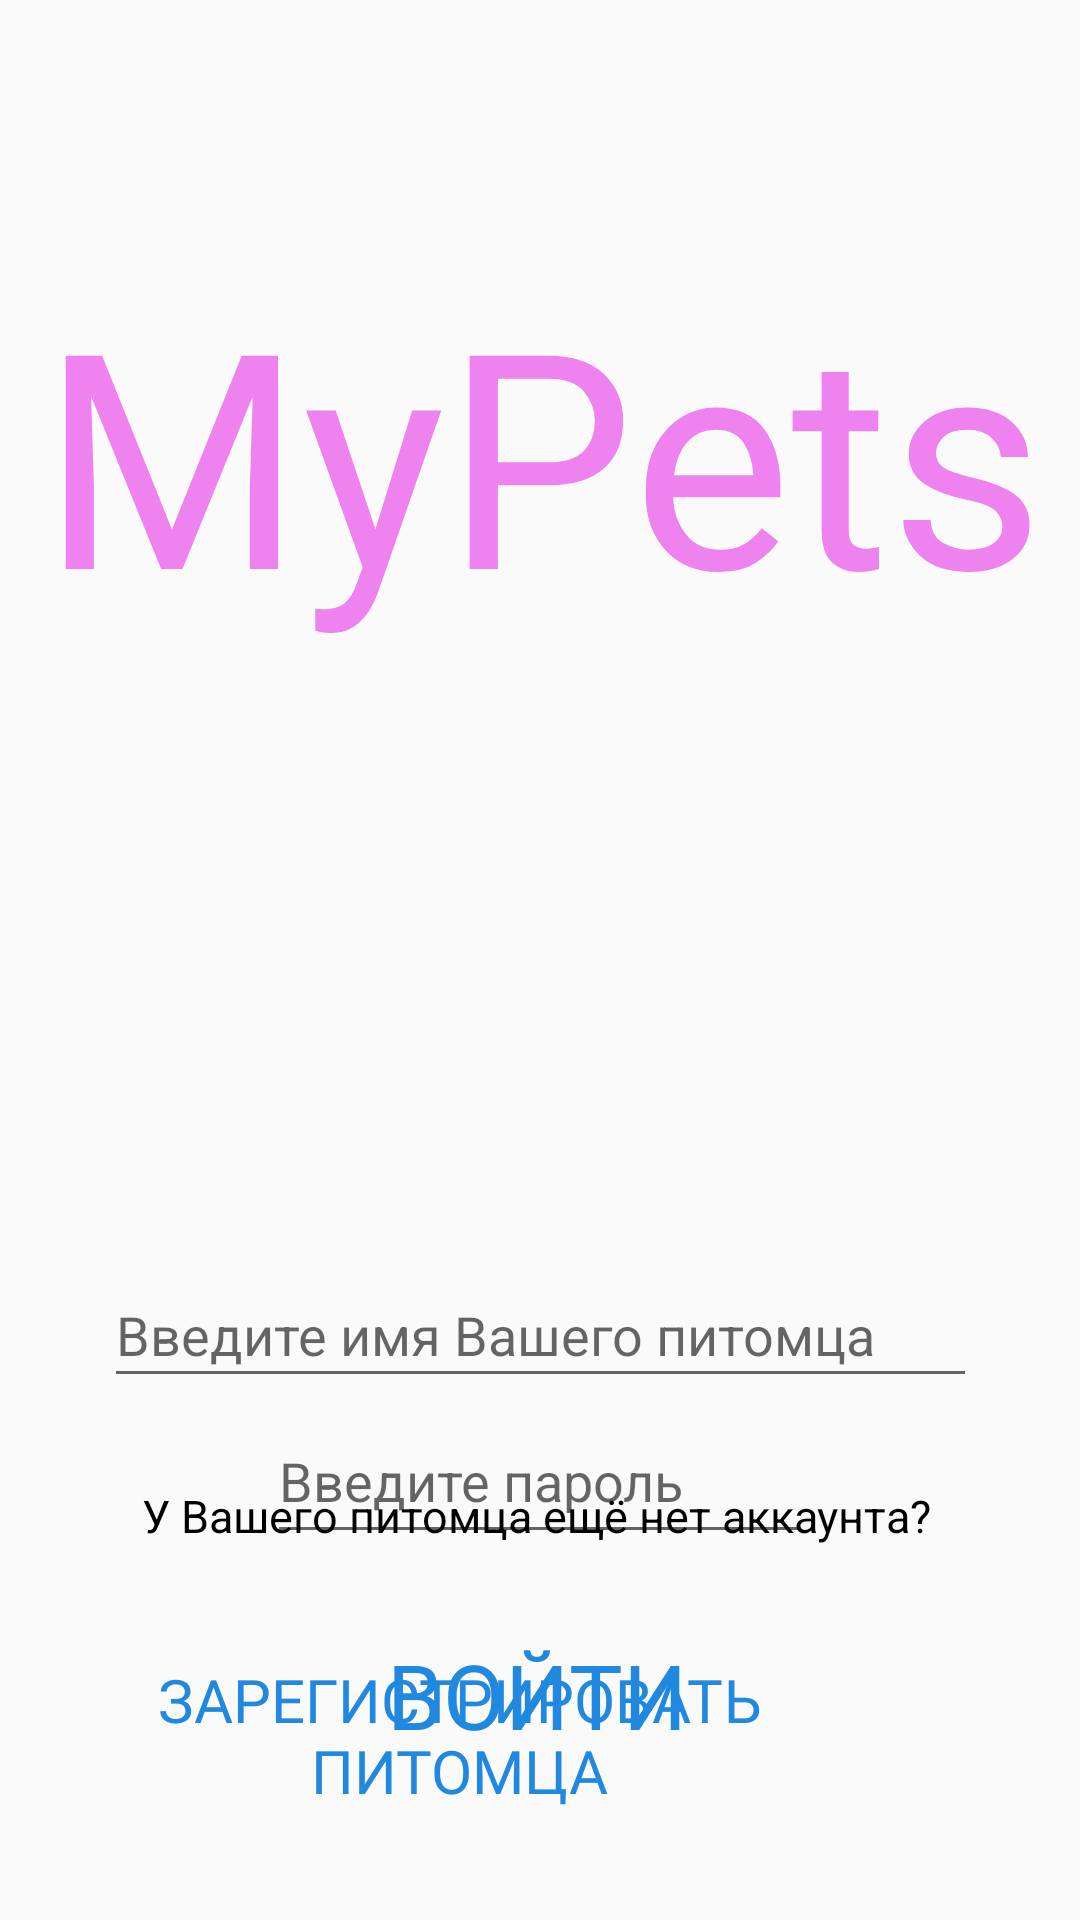

This screen was rendered from an Android layout file. Write that file and the resources it references.
<!-- AndroidManifest.xml: application theme Theme.MyPets -->
<!-- res/layout/activity_main.xml -->
<?xml version="1.0" encoding="utf-8"?>
<androidx.constraintlayout.widget.ConstraintLayout xmlns:android="http://schemas.android.com/apk/res/android"
    xmlns:app="http://schemas.android.com/apk/res-auto"
    xmlns:tools="http://schemas.android.com/tools"
    android:layout_width="match_parent"
    android:layout_height="match_parent"
    tools:context=".registrationandlogin.MainActivity">

    <Button
        android:id="@+id/signUpButton"
        android:layout_width="230dp"
        android:layout_height="67dp"
        android:layout_marginEnd="92dp"
        android:layout_marginBottom="28dp"
        android:background="@null"
        android:fontFamily="@font/laptev_font"
        android:text="@string/SignUp"
        android:textColor="@color/general_blue"
        android:textSize="20sp"
        app:layout_constraintBottom_toBottomOf="parent"
        app:layout_constraintEnd_toEndOf="parent" />

    <Button
        android:id="@+id/signInButton"
        android:layout_width="225dp"
        android:layout_height="62dp"
        android:layout_marginTop="16dp"
        android:layout_marginEnd="4dp"
        android:background="@null"
        android:fontFamily="@font/laptev_font"
        android:text="@string/signIn"
        android:textColor="@color/general_blue"
        android:textSize="30sp"
        app:layout_constraintEnd_toEndOf="parent"
        app:layout_constraintHorizontal_bias="0.51"
        app:layout_constraintStart_toStartOf="parent"
        app:layout_constraintTop_toBottomOf="@+id/Password" />

    <TextView
        android:id="@+id/textView"
        android:layout_width="wrap_content"
        android:layout_height="wrap_content"
        android:layout_marginTop="84dp"
        android:fontFamily="@font/boncegro_font"
        android:text="@string/app_name"
        android:textColor="@color/general_purple"
        android:textSize="100sp"
        app:layout_constraintEnd_toEndOf="parent"
        app:layout_constraintHorizontal_bias="0.534"
        app:layout_constraintStart_toStartOf="parent"
        app:layout_constraintTop_toTopOf="parent" />

    <TextView
        android:id="@+id/textView2"
        android:layout_width="266dp"
        android:layout_height="50dp"
        android:layout_marginStart="4dp"
        android:text="У Вашего питомца ещё нет аккаунта?"
        android:textColor="@color/black"
        android:textSize="15sp"
        app:layout_constraintBottom_toTopOf="@+id/signUpButton"
        app:layout_constraintEnd_toEndOf="parent"
        app:layout_constraintHorizontal_bias="0.482"
        app:layout_constraintStart_toStartOf="parent" />

    <EditText
        android:id="@+id/Password"
        android:layout_width="182dp"
        android:layout_height="52dp"
        android:ems="10"
        android:hint="Введите пароль"
        android:textColor="@color/general_blue"
        android:inputType="textPassword"
        app:layout_constraintEnd_toEndOf="parent"
        app:layout_constraintHorizontal_bias="0.5"
        app:layout_constraintStart_toStartOf="parent"
        app:layout_constraintTop_toBottomOf="@+id/petName" />

    <EditText
        android:id="@+id/petName"
        android:layout_width="291dp"
        android:layout_height="45dp"
        android:layout_marginTop="204dp"
        android:ems="10"
        android:textColor="@color/general_blue"
        android:hint="Введите имя Вашего питомца"
        android:inputType="textEmailAddress"
        app:layout_constraintEnd_toEndOf="parent"
        app:layout_constraintStart_toStartOf="parent"
        app:layout_constraintTop_toBottomOf="@+id/textView" />

    <ImageView
        android:id="@+id/imageViewAdministrator"
        android:layout_width="265dp"
        android:layout_height="190dp"
        app:layout_constraintEnd_toEndOf="parent"
        app:layout_constraintStart_toStartOf="parent"
        app:layout_constraintTop_toBottomOf="@+id/textView"
        app:srcCompat="@drawable/catanddogicon" />
</androidx.constraintlayout.widget.ConstraintLayout>
<!-- resources referenced by this layout -->
<resources>
  <color name="black">#FF000000</color>
  <color name="general_blue">#2088DF</color>
  <color name="general_purple">#EE82EE</color>
  <string name="SignUp">Зарегистрировать питомца</string>
  <string name="app_name">MyPets</string>
  <string name="signIn">Войти</string>
  <style name="Theme.MyPets" parent="Theme.AppCompat.Light.NoActionBar">
          
          <item name="colorPrimary">@color/purple_500</item>
          <item name="colorPrimaryVariant">@color/purple_700</item>
          <item name="colorOnPrimary">@color/white</item>
          
          <item name="colorSecondary">@color/teal_200</item>
          <item name="colorSecondaryVariant">@color/teal_700</item>
          <item name="colorOnSecondary">@color/black</item>
          
          <item name="android:statusBarColor" tools:targetApi="l">?attr/colorPrimaryVariant</item>
          
      </style>
  <color name="purple_500">#FF6200EE</color>
  <color name="purple_700">#FF3700B3</color>
  <color name="white">#FFFFFFFF</color>
  <color name="teal_200">#FF03DAC5</color>
  <color name="teal_700">#FF018786</color>
</resources>
